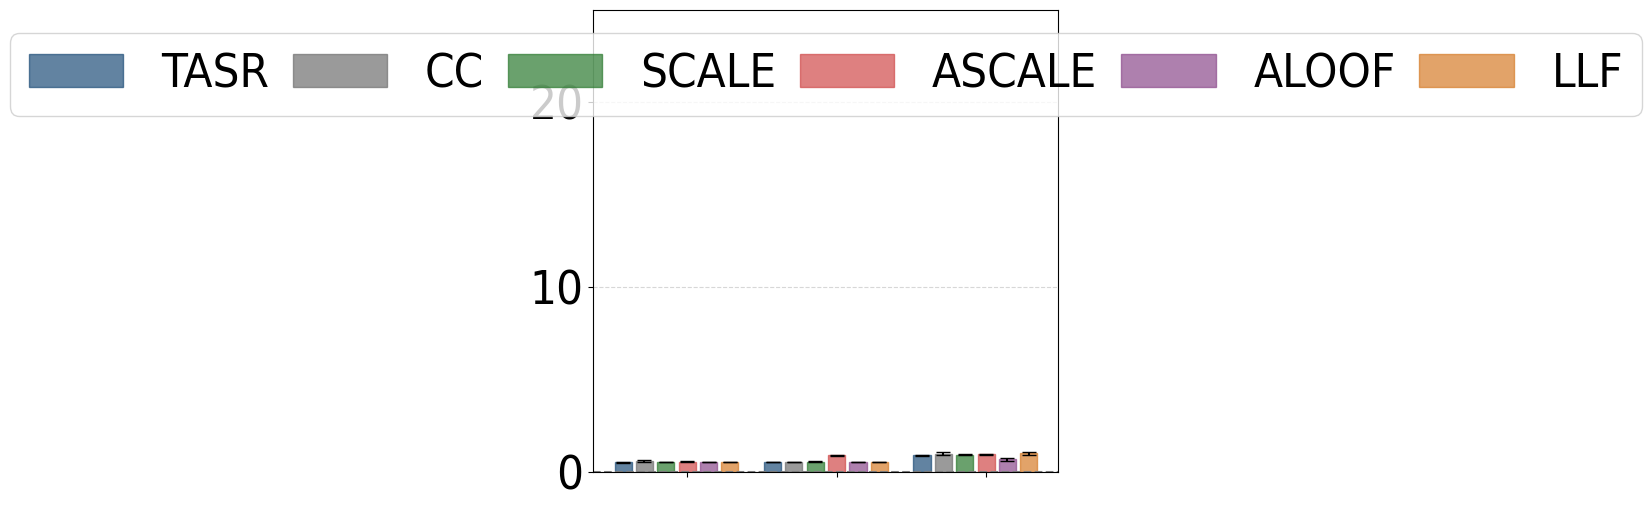

Generate this figure with matplotlib:
#File: plot_sc_results_ana_runtime_table.py
#Purpose: Plots single-commodity average runtime and standard deviations for 
#the Anaheim network under low, medium, and high demand levels.

import matplotlib.pyplot as plt
import numpy as np
import matplotlib.patches as mpatches
import math

plt.rcParams['font.family'] = 'Arial'
plt.rcParams['font.stretch'] = 'condensed'

ana_low = {
    "SO_TSTT": [3104.07, 3104.07, 3104.07, 3104.07, 3104.07, 3104.07],
    "flow_assigned": [1350.00, 1350.00, 1350.00, 1350.00, 1350.00, 1350.00],
    "selfish_flow": [1350.00, 1350.00, 1350.00, 1350.00, 1350.00, 1350.00],
    "TSTT": [3104.07, 3104.07, 3104.07, 3104.07, 3104.07, 3104.07],
    "st_devs_t": [0.00, 0.00, 0.00, 0.00, 0.00, 0.00],
    "runtime": [0.49882, 0.58963, 0.52024, 0.53772, 0.51444, 0.51340],
    "st_devs": [0.03448, 0.14414, 0.03639, 0.05354, 0.03916, 0.02621]
}

ana_med = {
    "SO_TSTT": [9693.82, 9693.82, 9693.82, 9693.82, 9693.82, 9693.82],
    "flow_assigned": [4050.00, 4050.00, 4050.00, 4050.00, 4050.00, 4050.00],
    "selfish_flow": [4050.00, 4050.00, 4050.00, 4050.00, 4050.00, 4050.00],
    "TSTT": [9693.82, 9693.82, 9693.82, 10069.20, 9693.82, 9693.82],
    "st_devs_t": [0.0, 0.0, 0.0, 124.15, 0.0, 0.0],
    "runtime": [0.51303, 0.50823, 0.53056, 0.88218, 0.49687, 0.51121],
    "st_devs": [0.03874, 0.05147, 0.04313, 0.07175, 0.01982, 0.02263]
}

ana_high = {
    "SO_TSTT": [25577.72, 25577.72, 25577.72, 25577.72, 25577.72, 25577.72],
    "flow_assigned": [8100.00, 8100.00, 8100.00, 8100.00, 8100.00, 8100.00],
    "selfish_flow": [8100.00, 8100.00, 8100.00, 8100.00, 8100.00, 8100.00],
    "TSTT": [25559.33, 25577.72, 27082.24, 26028.03, 30426.63, 30533.22], 
    "st_devs_t": [23.65, 0.00, 1007.94, 475.97,  690.38, 649.31],
    "runtime": [0.88233, 0.97247, 0.91193, 0.92403, 0.65550, 0.98349],
    "st_devs": [0.07670, 0.18958, 0.08441, 0.09904, 0.17489, 0.17388]
}

def calculate_average_and_std(ana_dict):
    runtimes = ana_dict['runtime']
    std_devs = ana_dict['st_devs']
    
    if any(runtime == 0 for runtime in runtimes):
        raise ValueError("Runtime values cannot be zero.")
    
    std_devs_propagated = [
        std_dev / math.sqrt(len(runtimes)) if len(runtimes) > 0 else 0
        for std_dev in std_devs
    ]
    
    return runtimes, std_devs_propagated

runtime_ana_low, std_ana_low = calculate_average_and_std(ana_low)
runtime_ana_med, std_ana_med = calculate_average_and_std(ana_med)
runtime_ana_high, std_ana_high = calculate_average_and_std(ana_high)

runtime_ana_low = [value for i, value in enumerate(runtime_ana_low)]
runtime_ana_med = [value for i, value in enumerate(runtime_ana_med)]
runtime_ana_high = [value for i, value in enumerate(runtime_ana_high)]

std_ana_low = [value for i, value in enumerate(std_ana_low)]
std_ana_med = [value for i, value in enumerate(std_ana_med)]
std_ana_high = [value for i, value in enumerate(std_ana_high)]

group_width = 6
group_spacing = 1
x_ana_low = np.arange(group_width)
x_ana_med = np.arange(group_width) + group_width + group_spacing
x_ana_high = np.arange(group_width) + 2 * (group_width + group_spacing)

colors = ['#1F4E79', '#707070', '#2B7A2F', '#D04A4A', '#8C4B8C', '#D67C29']
bar_labels = ['TASR', 'CC', 'SCALE', 'ASCALE', 'ALOOF', 'LLF']

fig, ax = plt.subplots(figsize=(6, 6))

bars_low = ax.bar(x_ana_low, runtime_ana_low, width=0.8,  
                  color=colors, edgecolor=colors, alpha=0.7, 
                  yerr=std_ana_low, capsize=5)
bars_med = ax.bar(x_ana_med, runtime_ana_med, width=0.8,
                  color=colors, edgecolor=colors, alpha=0.7, 
                  yerr=std_ana_med, capsize=5)
bars_high = ax.bar(x_ana_high, runtime_ana_high, width=0.8,
                   color=colors, edgecolor=colors, alpha=0.7, 
                   yerr=std_ana_high, capsize=5)

ax.set_xticks([(group_width / 2), 
               (group_width + group_spacing + group_width / 2), 
               (2 * (group_width + group_spacing) + group_width / 2)])
ax.set_xticklabels([])
ax.tick_params(axis='y', labelsize=34)
ax.set_ylim(0, 25)

legend_handles = [mpatches.Rectangle((0, 0), 1, 1, color=color, alpha=0.7) for color in colors]

combined_handles = legend_handles
combined_labels = bar_labels

columns = ["Low", "Med", "High"]

mean_row = [
    ','.join([f"{value:.2f}" for value in runtime_ana_low]),
    ','.join([f"{value:.2f}" for value in runtime_ana_med]),
    ','.join([f"{value:.2f}" for value in runtime_ana_high])
]

sd_row = [
    ','.join([f"{value:.2f}" for value in std_ana_low]),
    ','.join([f"{value:.2f}" for value in std_ana_med]),
    ','.join([f"{value:.2f}" for value in std_ana_high])
]

plt.grid(axis='y', linestyle='--', alpha=0.5)
ax.axhline(y=0, color='gray', linestyle='--', linewidth=1.5)

ax.legend(
    combined_handles,
    combined_labels,
    loc='upper center',
    columnspacing=0.5,
    ncol=6,
    fontsize=34
)

plt.tight_layout()
plt.show()